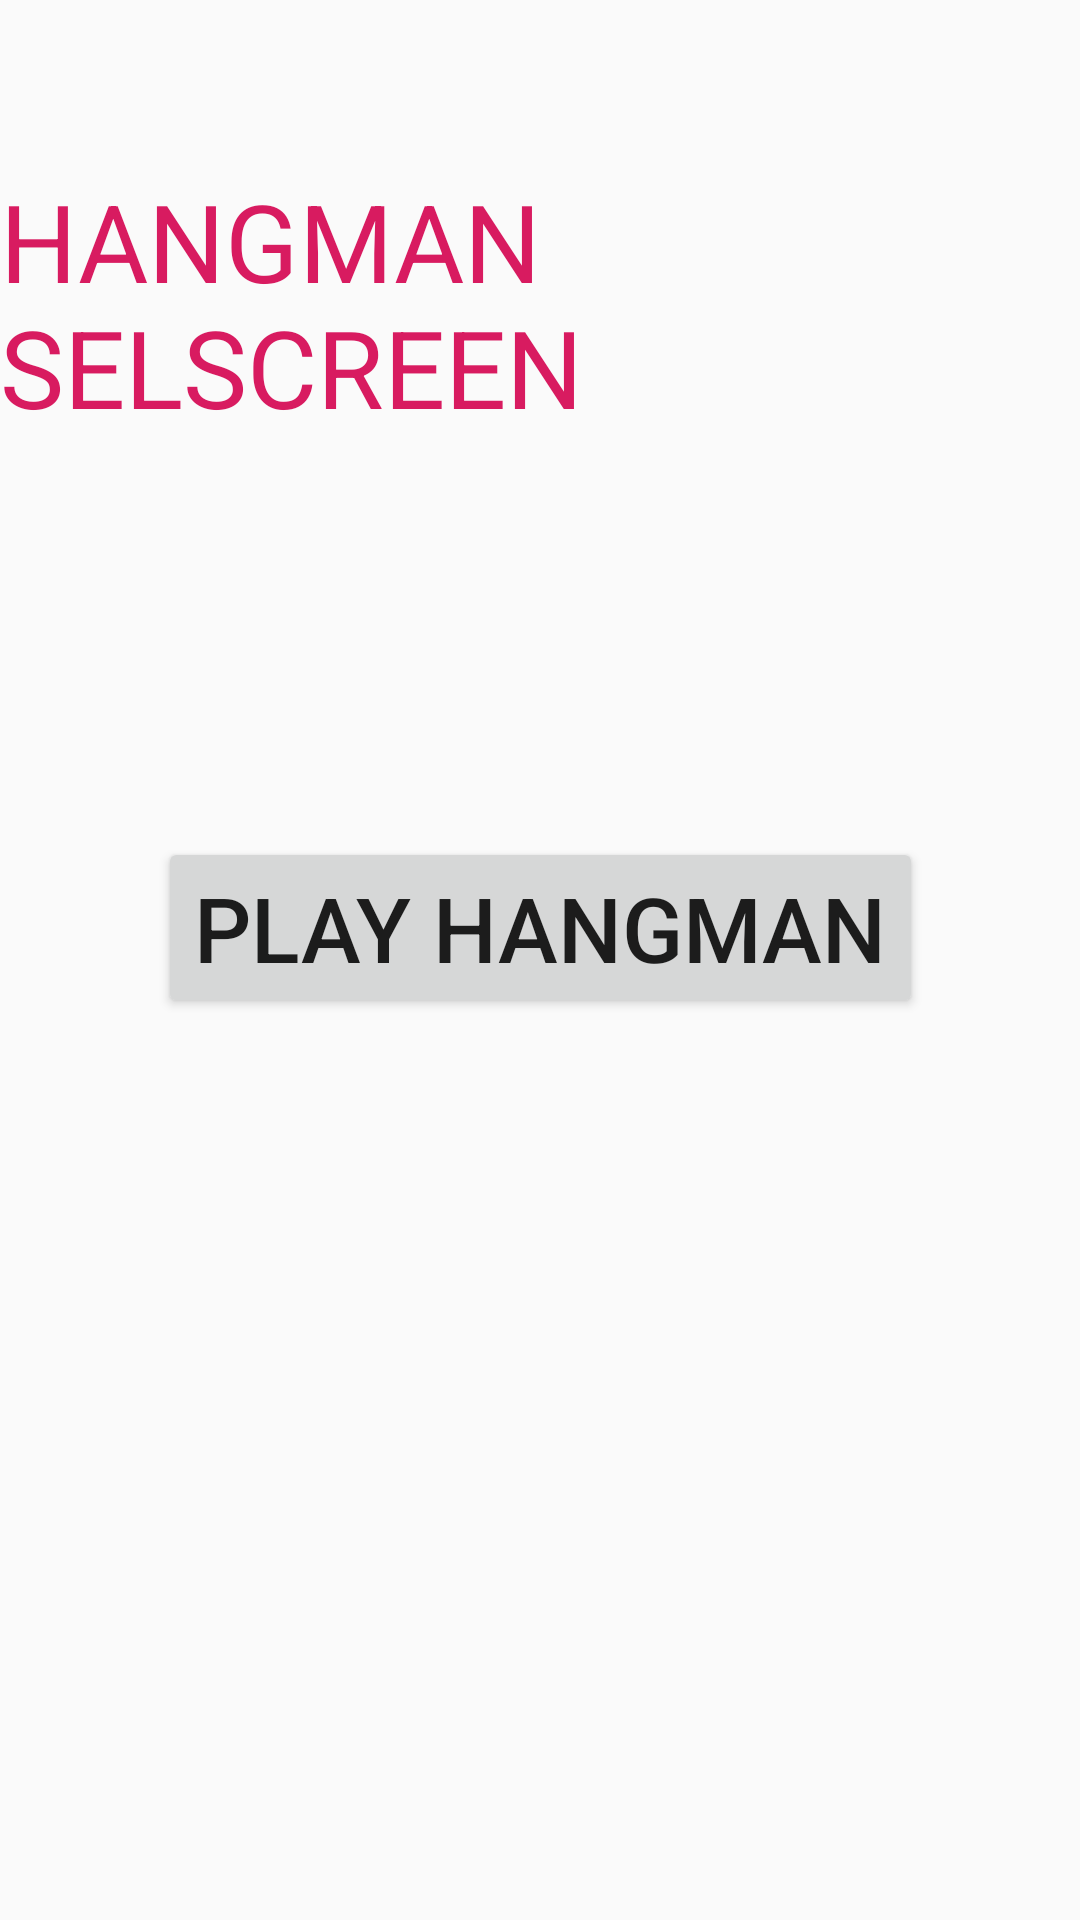

The Android layout XML behind this screen, and the referenced resources:
<!-- AndroidManifest.xml: application theme AppTheme -->
<!-- res/layout/activity_hangman_sel_screen.xml -->
<?xml version="1.0" encoding="utf-8"?>
<android.support.constraint.ConstraintLayout xmlns:android="http://schemas.android.com/apk/res/android"
    xmlns:app="http://schemas.android.com/apk/res-auto"
    xmlns:tools="http://schemas.android.com/tools"
    android:layout_width="match_parent"
    android:layout_height="match_parent"
    tools:context=".HangmanSelScreen">

    <Button
        android:id="@+id/playHMBtn"
        android:layout_width="wrap_content"
        android:layout_height="wrap_content"
        android:layout_marginStart="8dp"
        android:layout_marginLeft="8dp"
        android:layout_marginTop="8dp"
        android:layout_marginEnd="8dp"
        android:layout_marginRight="8dp"
        android:layout_marginBottom="176dp"
        android:text="PLAY HANGMAN"
        android:textSize="30sp"
        app:layout_constraintBottom_toBottomOf="parent"
        app:layout_constraintEnd_toEndOf="parent"
        app:layout_constraintStart_toStartOf="parent"
        app:layout_constraintTop_toBottomOf="@+id/textView3" />

    <TextView
        android:id="@+id/textView3"
        android:layout_width="wrap_content"
        android:layout_height="wrap_content"
        android:layout_marginTop="56dp"
        android:text="HANGMAN SELSCREEN"
        android:textColor="@color/colorAccent"
        android:textSize="36sp"
        app:layout_constraintTop_toTopOf="parent"
        tools:layout_editor_absoluteX="12dp" />
</android.support.constraint.ConstraintLayout>
<!-- resources referenced by this layout -->
<resources>
  <color name="colorAccent">#D81B60</color>
  <style name="AppTheme" parent="Theme.AppCompat.Light.DarkActionBar">
          
          <item name="colorPrimary">@color/colorPrimary</item>
          <item name="colorPrimaryDark">@color/colorPrimaryDark</item>
          <item name="colorAccent">@color/colorAccent</item>
      </style>
  <color name="colorPrimary">#008577</color>
  <color name="colorPrimaryDark">#00574B</color>
</resources>
